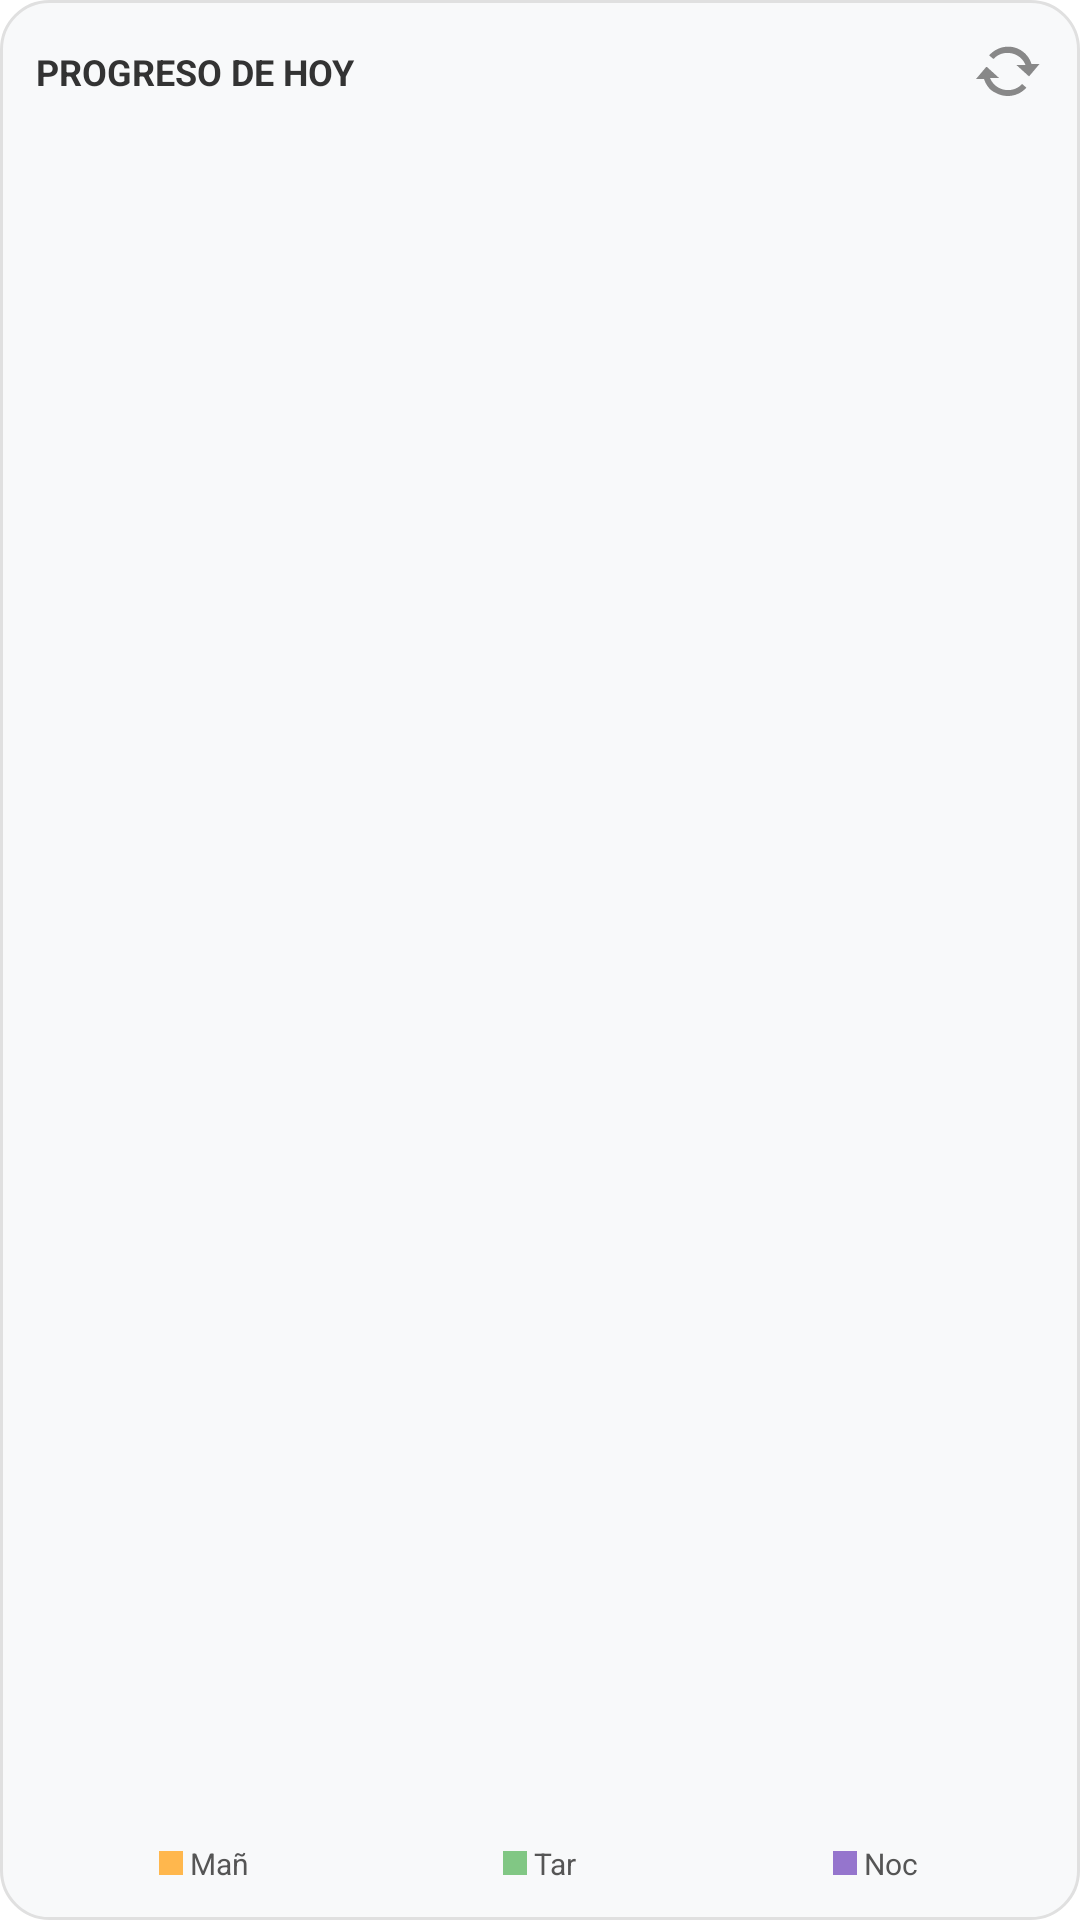

The Android layout XML behind this screen, and the referenced resources:
<!-- AndroidManifest.xml: application theme Theme.App.Start -->
<!-- res/layout/widget_parent_routine.xml -->
<?xml version="1.0" encoding="utf-8"?>

<RelativeLayout xmlns:android="http://schemas.android.com/apk/res/android"
    android:id="@+id/widget_background"
    android:layout_width="match_parent"
    android:layout_height="match_parent"
    android:background="@drawable/widget_bg_rounded"
    android:padding="12dp">

    
    <RelativeLayout
        android:id="@+id/widget_header"
        android:layout_width="match_parent"
        android:layout_height="wrap_content"
        android:layout_alignParentTop="true">

        <TextView
            android:id="@+id/widget_title"
            android:layout_width="wrap_content"
            android:layout_height="wrap_content"
            android:text="PROGRESO DE HOY"
            android:textStyle="bold"
            android:textColor="#333333"
            android:textSize="12sp"
            android:layout_alignParentStart="true"
            android:layout_centerVertical="true" />

        <ImageView
            android:id="@+id/btn_refresh"
            android:layout_width="24dp"
            android:layout_height="24dp"
            android:layout_alignParentEnd="true"
            android:layout_centerVertical="true"
            android:src="@android:drawable/stat_notify_sync"
            android:contentDescription="Actualizar"
            android:tint="#888888"
            android:clickable="true"
            android:focusable="true" />
    </RelativeLayout>

    
    <ImageView
        android:id="@+id/chart_image"
        android:layout_width="match_parent"
        android:layout_height="match_parent"
        android:layout_below="@id/widget_header"
        android:layout_above="@id/widget_footer"
        android:layout_marginTop="8dp"
        android:layout_marginBottom="8dp"
        android:scaleType="fitCenter" />

    
    <LinearLayout
        android:id="@+id/widget_footer"
        android:layout_width="match_parent"
        android:layout_height="wrap_content"
        android:layout_alignParentBottom="true"
        android:orientation="horizontal"
        android:gravity="center"
        android:weightSum="3">

        <LinearLayout
            android:layout_width="0dp"
            android:layout_height="wrap_content"
            android:layout_weight="1"
            android:orientation="horizontal"
            android:gravity="center_vertical|center_horizontal">
            <ImageView
                android:layout_width="8dp"
                android:layout_height="8dp"
                android:background="#FFB74D"
                android:contentDescription="" />
            <TextView
                android:id="@+id/legend_morning_txt"
                android:layout_width="wrap_content"
                android:layout_height="wrap_content"
                android:text=" Mañ"
                android:textSize="10sp"
                android:textColor="#555555" />
        </LinearLayout>

        <LinearLayout
            android:layout_width="0dp"
            android:layout_height="wrap_content"
            android:layout_weight="1"
            android:orientation="horizontal"
            android:gravity="center_vertical|center_horizontal">
            <ImageView
                android:layout_width="8dp"
                android:layout_height="8dp"
                android:background="#81C784"
                android:contentDescription="" />
            <TextView
                android:id="@+id/legend_afternoon_txt"
                android:layout_width="wrap_content"
                android:layout_height="wrap_content"
                android:text=" Tar"
                android:textSize="10sp"
                android:textColor="#555555" />
        </LinearLayout>

        <LinearLayout
            android:layout_width="0dp"
            android:layout_height="wrap_content"
            android:layout_weight="1"
            android:orientation="horizontal"
            android:gravity="center_vertical|center_horizontal">
            <ImageView
                android:layout_width="8dp"
                android:layout_height="8dp"
                android:background="#9575CD"
                android:contentDescription="" />
            <TextView
                android:id="@+id/legend_evening_txt"
                android:layout_width="wrap_content"
                android:layout_height="wrap_content"
                android:text=" Noc"
                android:textSize="10sp"
                android:textColor="#555555" />
        </LinearLayout>
    </LinearLayout>

</RelativeLayout>
<!-- resources referenced by this layout -->
<resources>
  <!-- drawable widget_bg_rounded (drawable) -->
  <?xml version="1.0" encoding="utf-8"?>
  
  <shape xmlns:android="http://schemas.android.com/apk/res/android"
      android:shape="rectangle">
      <solid android:color="#F8F9FA" />
      <corners android:radius="16dp" />
      <stroke
          android:width="1dp"
          android:color="#E0E0E0" />
  </shape>
  <style name="Theme.App.Start" parent="Theme.SplashScreen">
          <item name="windowSplashScreenAnimatedIcon">@mipmap/quantic_icon_foreground</item>
          <item name="windowSplashScreenAnimationDuration">300</item>
          <item name="windowSplashScreenBackground">@color/white</item>
          <item name="postSplashScreenTheme">@style/Theme.UPad</item>
      </style>
  <style name="Theme.UPad" parent="Theme.AppCompat.Light.NoActionBar" />
  <!-- not gathered from this repository: default colours our renderer supplied (Android Studio template values) -->
  <color name="white">#FFFFFFFF</color>
</resources>
